Dataset: segmented-dataset (GitHub, Funky-UWI/FoliageFixerModel). Classes: bacterial spot, early blight, late blight, leaf mold, septoria leaf spot, spider mites two-spotted spider mite, target spot, tomato yellow leaf curl virus, tomato mosaic virus, healthy, powdery mildew.

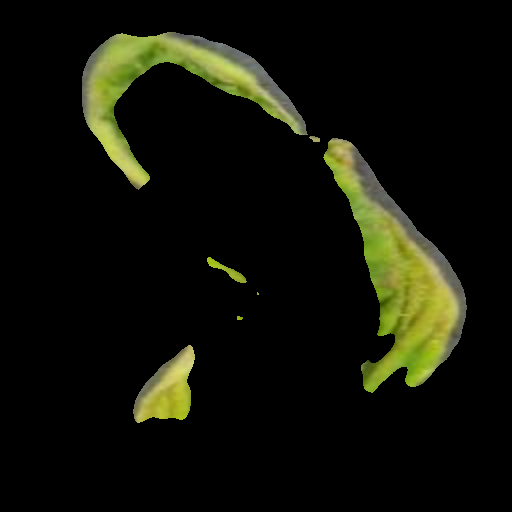
Label: tomato yellow leaf curl virus

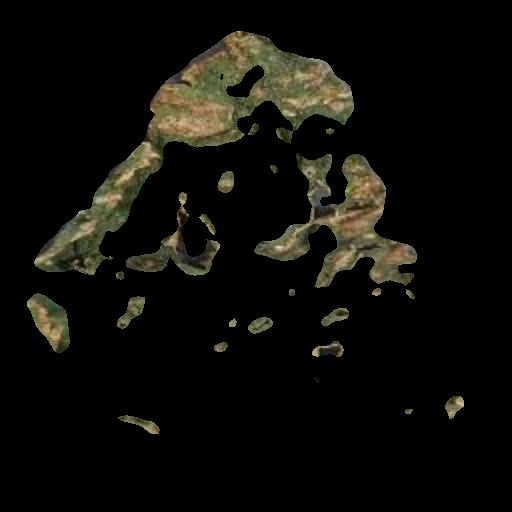
Label: bacterial spot

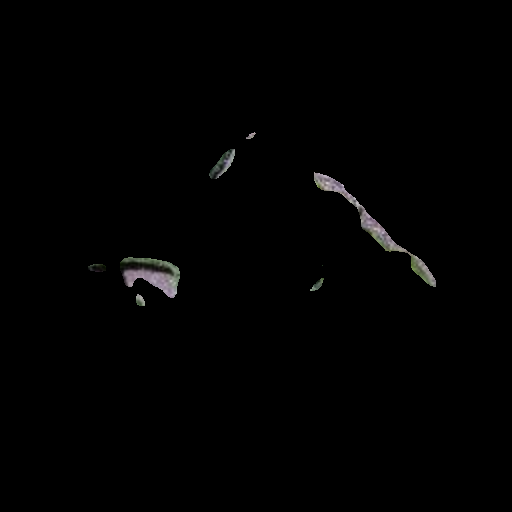
Label: tomato mosaic virus

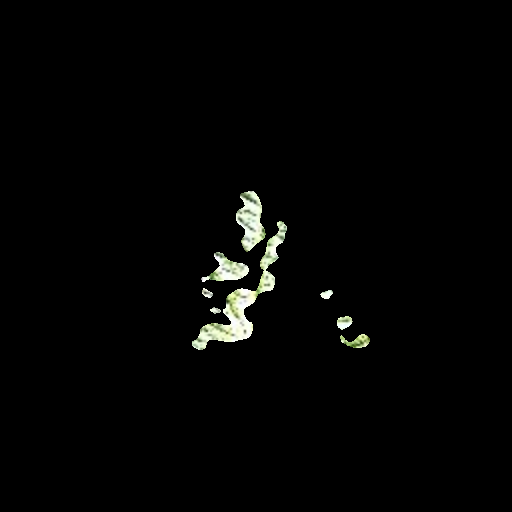
Label: healthy

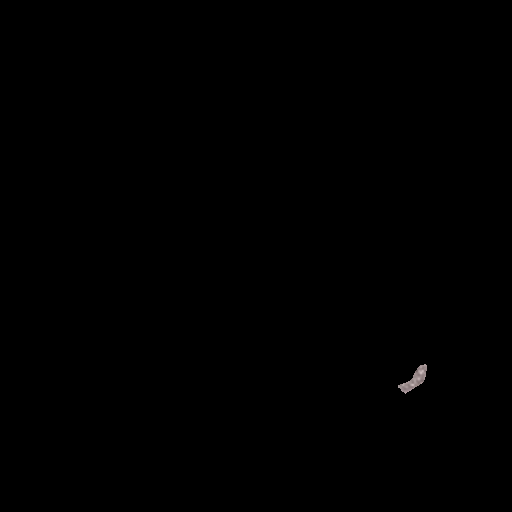
Label: spider mites two-spotted spider mite

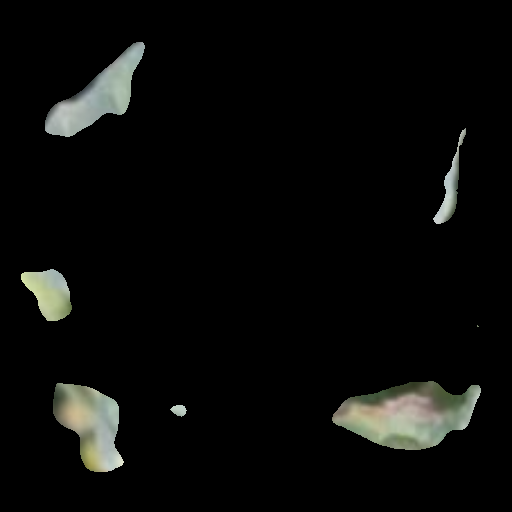
Label: powdery mildew
